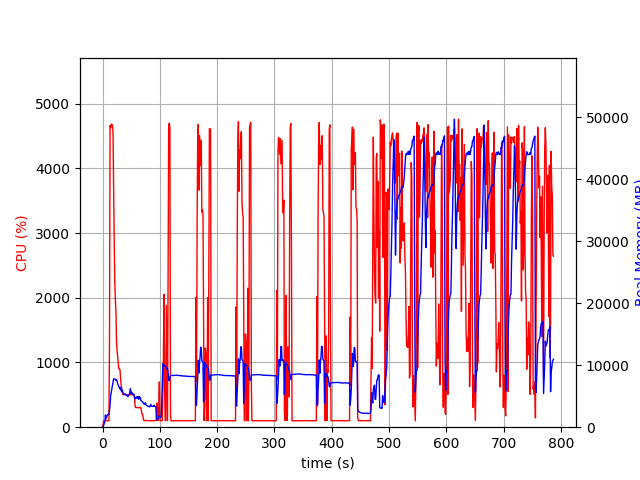

The table this chart was drawn from, first rows:
elapsed_time, nproc, cpu, mem_real, mem_virtual
4.57763671875e-05, 1, 0.0, 8.188, 3185
1.007, 1, 46.7, 100.1, 781.7
2.016, 1, 100.2, 346.2, 1902
3.023, 1, 99.2, 582.2, 3182
4.032, 1, 99.1, 858.2, 3182
5.041, 1, 100.1, 1972, 5748
6.05, 1, 100.1, 1350, 5748
7.06, 1, 99.9, 1620, 5748
8.076, 1, 100.5, 1896, 5748
9.086, 1, 99.0, 2040, 5236
10.1, 1, 100.0, 2040, 5236
11.11, 1, 99.9, 2039, 5236
12.12, 1, 1298, 2704, 9745
13.14, 1, 4659, 3572, 10835
14.18, 1, 4625, 5081, 12350
15.2, 1, 4682, 5627, 12947
16.23, 1, 4670, 6171, 13596
17.26, 1, 4672, 6644, 14319
18.28, 1, 4558, 7355, 14989
19.3, 1, 3700, 7784, 15374
20.31, 1, 2914, 7790, 15450
21.32, 1, 2268, 7760, 15560
22.33, 1, 1974, 7713, 15864
23.34, 1, 1802, 7555, 15964
24.35, 1, 1338, 7657, 16562
25.36, 1, 1175, 7432, 16674
26.37, 1, 1092, 7025, 16674
27.37, 1, 986.9, 6784, 16730
28.38, 1, 903.8, 6607, 16730
29.39, 1, 902.7, 6372, 16730
30.4, 1, 889.9, 6171, 16730
31.41, 1, 755.5, 6421, 17050
32.42, 1, 658.0, 5899, 17312
33.43, 1, 602.2, 5760, 17312
34.44, 1, 533.0, 5990, 17648
35.46, 1, 505.2, 5583, 17648
36.47, 1, 502.2, 5425, 17648
37.48, 1, 505.4, 5259, 17648
38.49, 1, 503.3, 5284, 17648
39.5, 1, 501.9, 5383, 17648
40.51, 1, 500.8, 5265, 17648
41.52, 1, 501.6, 5182, 17648
42.53, 1, 501.3, 5103, 17648
43.54, 1, 500.9, 4987, 17648
44.55, 1, 502.3, 4937, 17648
45.56, 1, 503.7, 5179, 17648
46.58, 1, 500.2, 5293, 17648
47.59, 1, 501.8, 5587, 17840
48.6, 1, 500.4, 6207, 18064
49.61, 1, 502.5, 5433, 18064
50.62, 1, 501.9, 5652, 18064
51.63, 1, 503.6, 5507, 18064
52.64, 1, 502.7, 5405, 18064
53.65, 1, 504.3, 5207, 18064
54.66, 1, 503.3, 5304, 18064
55.67, 1, 474.8, 4896, 18064
56.68, 1, 342.5, 4570, 18064
57.69, 1, 302.7, 4745, 18064
58.71, 1, 304.5, 4695, 18064
59.72, 1, 302.8, 4914, 18064
... 716 more rows
